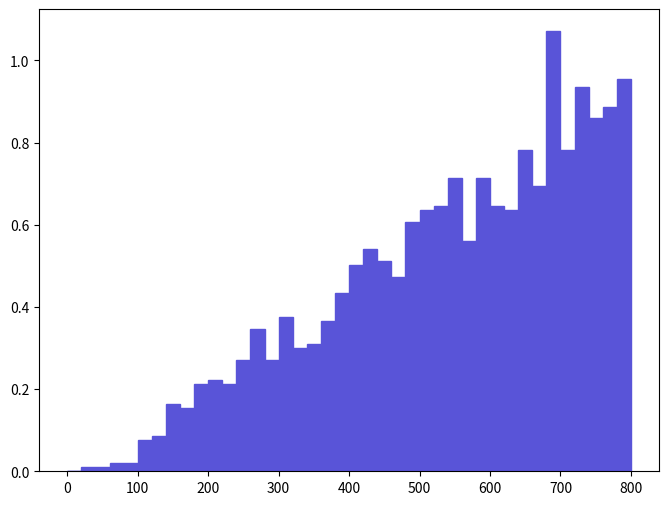

Generate this figure with matplotlib: (Note: this script raises an exception after producing the figure.)
def selection_15():

    # Library import
    import numpy
    import matplotlib
    import matplotlib.pyplot   as plt
    import matplotlib.gridspec as gridspec

    # Library version
    matplotlib_version = matplotlib.__version__
    numpy_version      = numpy.__version__

    # Histo binning
    xBinning = numpy.linspace(0.0,800.0,41,endpoint=True)

    # Creating data sequence: middle of each bin
    xData = numpy.array([10.0,30.0,50.0,70.0,90.0,110.0,130.0,150.0,170.0,190.0,210.0,230.0,250.0,270.0,290.0,310.0,330.0,350.0,370.0,390.0,410.0,430.0,450.0,470.0,490.0,510.0,530.0,550.0,570.0,590.0,610.0,630.0,650.0,670.0,690.0,710.0,730.0,750.0,770.0,790.0])

    # Creating weights for histo: y16_M_0
    y16_M_0_weights = numpy.array([0.0,0.0096492305088,0.0096492305088,0.0192984590176,0.0192984590176,0.0771938460704,0.0868430755792,0.16403689165,0.154387692141,0.212283089194,0.221932288702,0.212283089194,0.270178486246,0.347372282317,0.270178486246,0.376319980843,0.299126184773,0.308775384282,0.366670781334,0.434215377896,0.501759974458,0.540356872493,0.511409173966,0.472812275931,0.607901569054,0.636849267581,0.64649846709,0.714043063651,0.55965537151,0.714043063651,0.64649846709,0.636849267581,0.781587660213,0.694744564634,1.07106494548,0.781587660213,0.935975352354,0.858781556283,0.88772925481,0.955273851371])

    # Creating a new Canvas
    fig   = plt.figure(figsize=(8,6),dpi=80)
    frame = gridspec.GridSpec(1,1)
    pad   = fig.add_subplot(frame[0])

    # Creating a new Stack
    pad.hist(x=xData, bins=xBinning, weights=y16_M_0_weights,\
             label="$unweighted\_events$", histtype="stepfilled", rwidth=1.0,\
             color="#5954d8", edgecolor="#5954d8", linewidth=1, linestyle="solid",\
             bottom=None, cumulative=False, normed=False, align="mid", orientation="vertical")


    # Axis
    plt.rc('text',usetex=False)
    plt.xlabel(r"$M$ $[ a_{1} l+_{1} ]$ $(GeV/c^{2})$ ",\
               fontsize=16,color="black")
    plt.ylabel(r"$\mathrm{Events}$ $(\mathcal{L}_{\mathrm{int}} = 10\ \mathrm{fb}^{-1})$ ",\
               fontsize=16,color="black")

    # Boundary of y-axis
    ymax=(y16_M_0_weights).max()*1.1
    #ymin=0 # linear scale
    ymin=min([x for x in (y16_M_0_weights) if x])/100. # log scale
    plt.gca().set_ylim(ymin,ymax)

    # Log/Linear scale for X-axis
    plt.gca().set_xscale("linear")
    #plt.gca().set_xscale("log",nonposx="clip")

    # Log/Linear scale for Y-axis
    #plt.gca().set_yscale("linear")
    plt.gca().set_yscale("log",nonposy="clip")

    # Saving the image
    plt.savefig('../../HTML/MadAnalysis5job_0/selection_15.png')
    plt.savefig('../../PDF/MadAnalysis5job_0/selection_15.png')
    plt.savefig('../../DVI/MadAnalysis5job_0/selection_15.eps')

# Running!
if __name__ == '__main__':
    selection_15()
